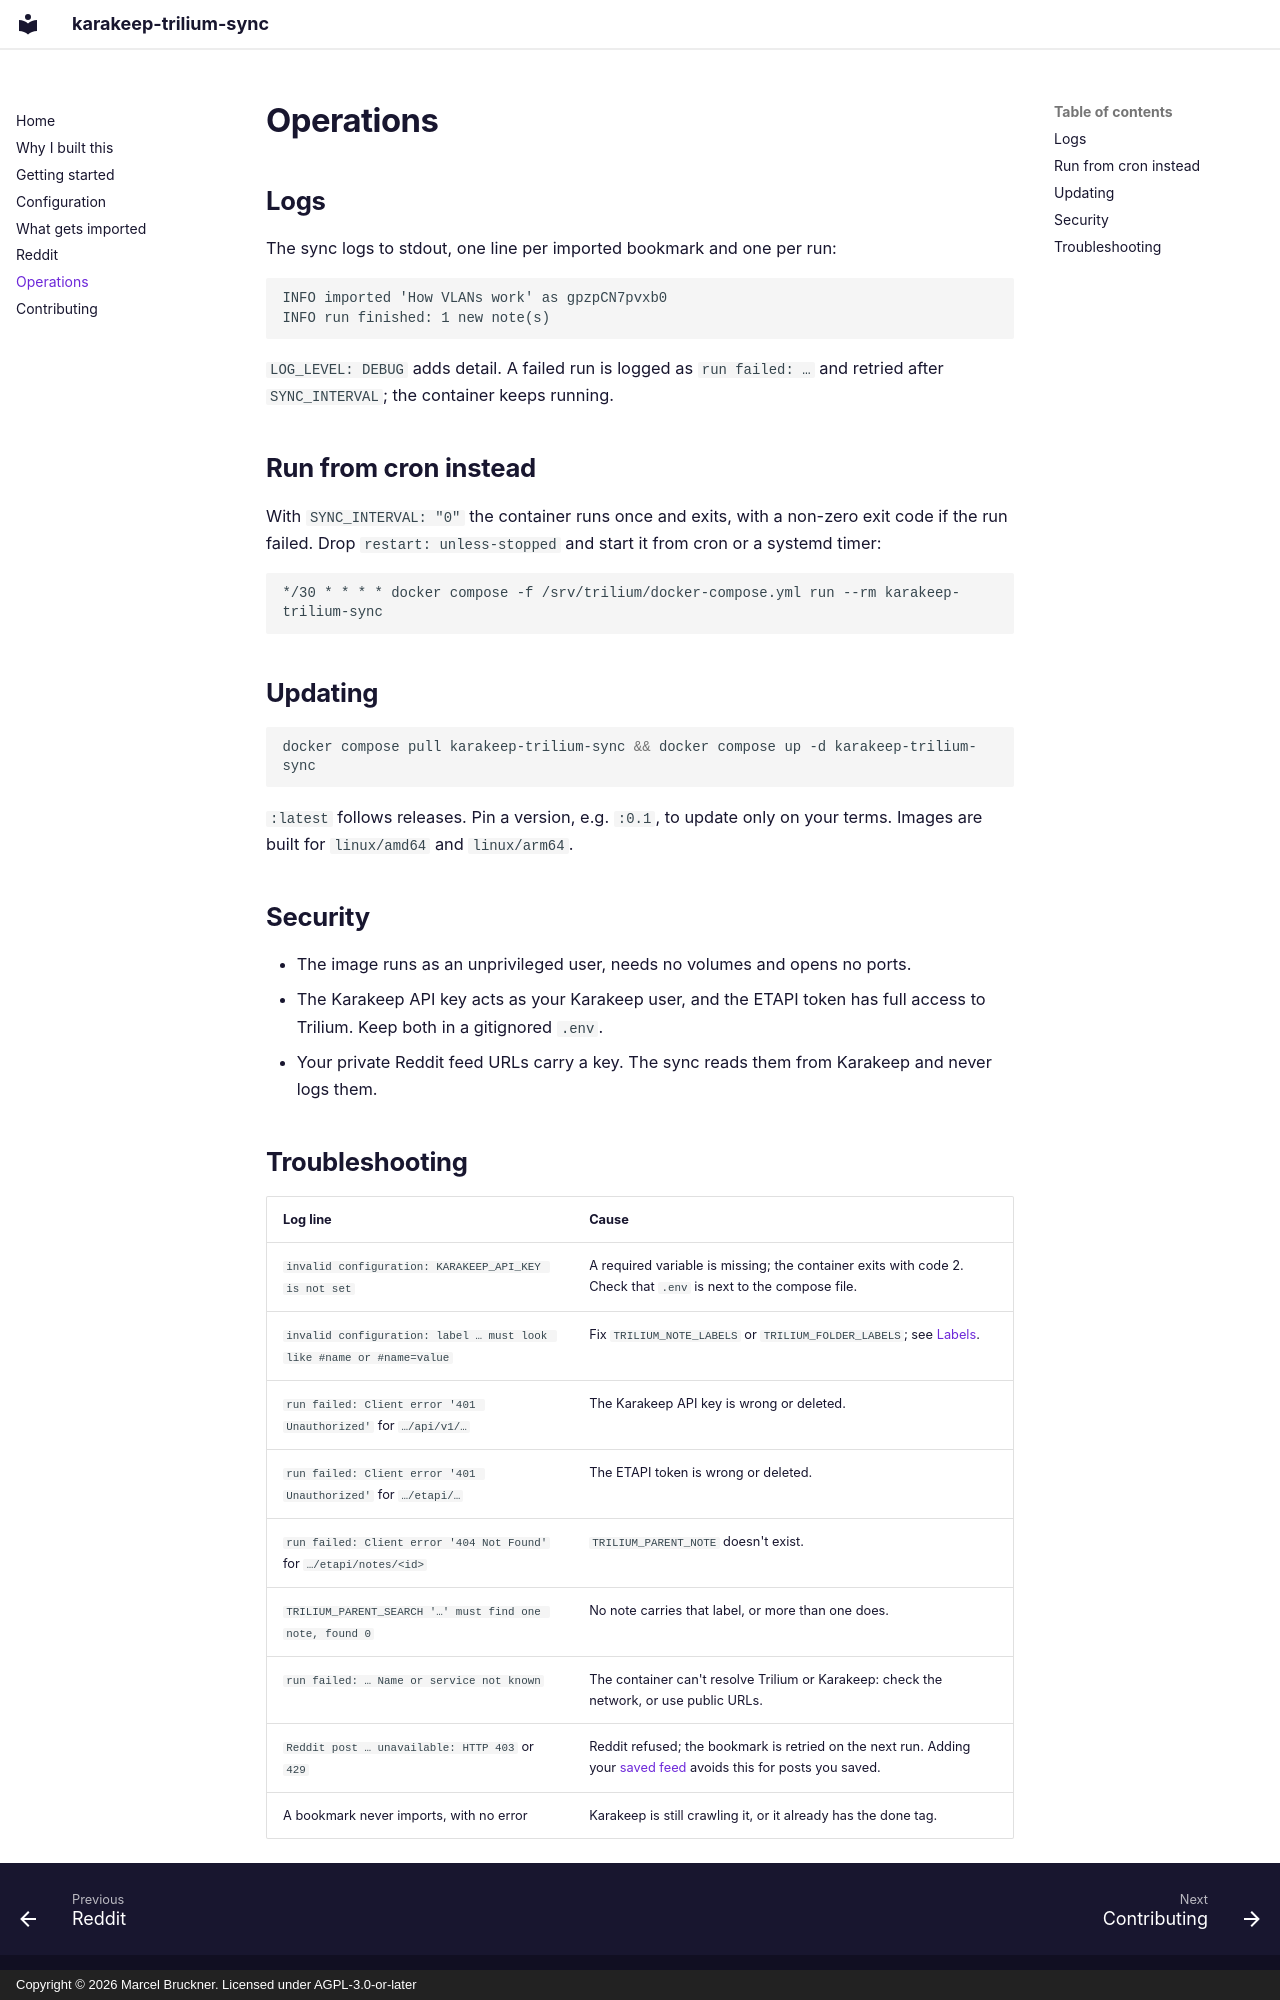

repository: Marceltov/karakeep-trilium-sync · page: operations/index.html · generator: mkdocs · copyright: Copyright © 2026 Marcel Bruckner. Licensed under AGPL-3.0-or-later

# Operations

## Logs

The sync logs to stdout, one line per imported bookmark and one per run:

```
INFO imported 'How VLANs work' as gpzpCN7pvxb0
INFO run finished: 1 new note(s)
```

`LOG_LEVEL: DEBUG` adds detail. A failed run is logged as `run failed: …` and retried after `SYNC_INTERVAL`; the container keeps running.

## Run from cron instead

With `SYNC_INTERVAL: "0"` the container runs once and exits, with a non-zero exit code if the run failed. Drop `restart: unless-stopped` and start it from cron or a systemd timer:

```bash
*/30 * * * * docker compose -f /srv/trilium/docker-compose.yml run --rm karakeep-trilium-sync
```

## Updating

```bash
docker compose pull karakeep-trilium-sync && docker compose up -d karakeep-trilium-sync
```

`:latest` follows releases. Pin a version, e.g. `:0.1`, to update only on your terms. Images are built for `linux/amd64` and `linux/arm64`.

## Security

- The image runs as an unprivileged user, needs no volumes and opens no ports.
- The Karakeep API key acts as your Karakeep user, and the ETAPI token has full access to Trilium. Keep both in a gitignored `.env`.
- Your private Reddit feed URLs carry a key. The sync reads them from Karakeep and never logs them.

## Troubleshooting

| Log line | Cause |
|---|---|
| `invalid configuration: KARAKEEP_API_KEY is not set` | A required variable is missing; the container exits with code 2. Check that `.env` is next to the compose file. |
| `invalid configuration: label … must look like #name or #name=value` | Fix `TRILIUM_NOTE_LABELS` or `TRILIUM_FOLDER_LABELS`; see [Labels](configuration.md#labels). |
| `run failed: Client error '401 Unauthorized'` for `…/api/v1/…` | The Karakeep API key is wrong or deleted. |
| `run failed: Client error '401 Unauthorized'` for `…/etapi/…` | The ETAPI token is wrong or deleted. |
| `run failed: Client error '404 Not Found'` for `…/etapi/notes/<id>` | `TRILIUM_PARENT_NOTE` doesn't exist. |
| `TRILIUM_PARENT_SEARCH '…' must find one note, found 0` | No note carries that label, or more than one does. |
| `run failed: … Name or service not known` | The container can't resolve Trilium or Karakeep: check the network, or use public URLs. |
| `Reddit post … unavailable: HTTP 403` or `429` | Reddit refused; the bookmark is retried on the next run. Adding your [saved feed](reddit.md#import-everything-you-save-on-reddit) avoids this for posts you saved. |
| A bookmark never imports, with no error | Karakeep is still crawling it, or it already has the done tag. |
